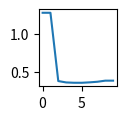

The script that saved this image: (Note: this script raises an exception after producing the figure.)
import numpy as np
import matplotlib.pyplot as plt

class Filters:
    def __init__(self) -> None:
        pass
    def signal_smoothing_filter(self,matrix):
        mean=np.mean(matrix)
        std=np.mean(matrix)
        

        
        while True:
            for i in range(len(matrix)):
                if i==0:
                    matrix[i]=matrix[i+1]
                elif i==len(matrix)-1:
                    matrix[i]=matrix[i-1]
                    
                elif matrix[i]>=mean+1*std:
                    matrix[i]=(matrix[i-1]+matrix[i+1])/2
                
            if(mean-np.mean(matrix))<0.01:
                break
            mean=np.mean(matrix)
            std=np.std(matrix)
            
            
        
        return(matrix)
    

if __name__== '__main__':

  

    plt.figure(figsize=(1,1))
    plt.plot([1.2719975,1.2719975,0.3785381,0.36046386,0.35620683,0.356,0.36154813,0.36943758,0.38366827,0.38366827])
    plt.plot(Filters.signal_smoothing_filter([1.2719975,1.2719975,0.3785381,0.36046386,0.35620683,0.356,0.36154813,0.36943758,0.38366827,0.38366827]))
    plt.show()
